pico-8 play session: no input (idle)

[t = 1 s] idle ~1s (no d-pad/buttons)
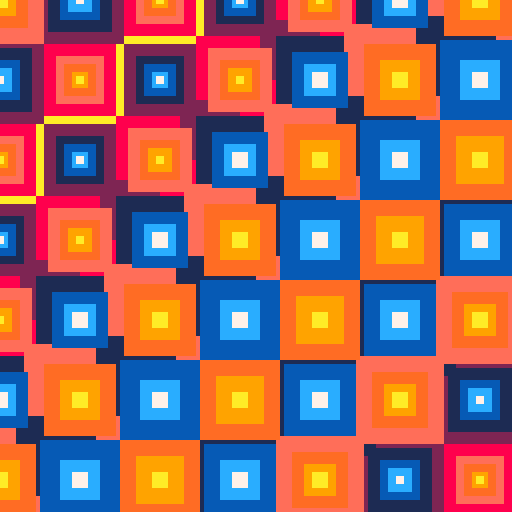
[t = 2 s] idle ~2s (no d-pad/buttons)
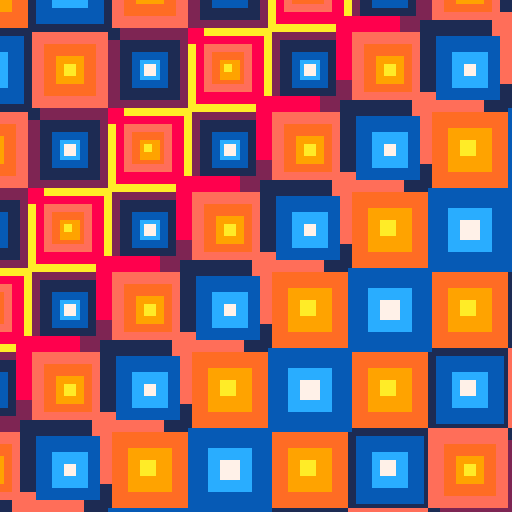
[t = 6 s] idle ~6s (no d-pad/buttons)
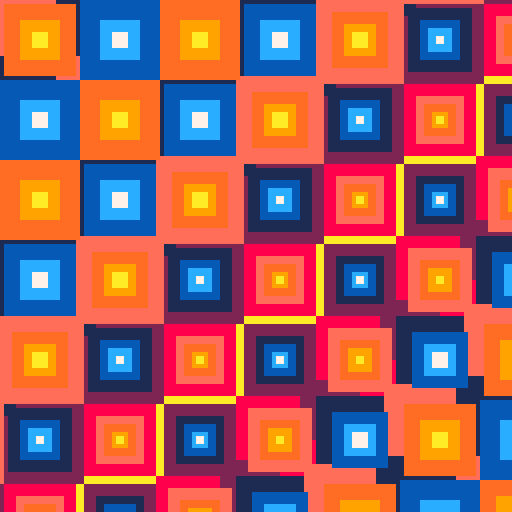
[t = 8 s] idle ~8s (no d-pad/buttons)
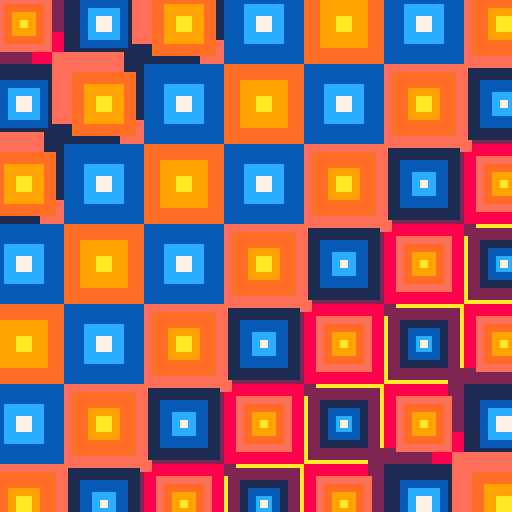

pico-8 cartridge
version 29
__lua__

-- [redacted]
-- [redacted]

--[[
  put this check_time function at the start of the cart
  make sure to call check_time() somehwere in the cart.
  in most tweetcarts, the bast place to do this is direclty before "flip()"
--]]
function check_time() 
  --id is stored in the parameters field
  my_id = stat(6)

  --the breadcrumb field is the name of the start cart + "," + the number of seconds we should play
  my_info = stat(100)
  --if we don't have it, stop checking
  if my_info == nil then
    return
  end

  breadcumb_parts = split(my_info, ",", true)
  start_cart_name = breadcumb_parts[1]
  max_time = breadcumb_parts[2]

  --check if we hit the max time
  if time() > max_time or btnp(1) then
    load(start_cart_name,"",my_id)
  end
end
--end of check_time


pal({10,9,137,142,8,7,12,140,1,2},1)
::💎::
o=20*(t()%1)
cls(1)
for d=5,1,-1do
for c=-1,8do
for r=-1,8do
x=c*20
y=r*20
s=((d/5)^1.6)*(15+sin((x+y+o*2)*.005+t())*7)
rectfill(x-s+o,y-s+o,x+s+o,y+s+o,d+((c+r)%2)*5)
end
end
end
check_time()
flip()goto 💎
--#tweetcart #pico8 #generative #pixelart
